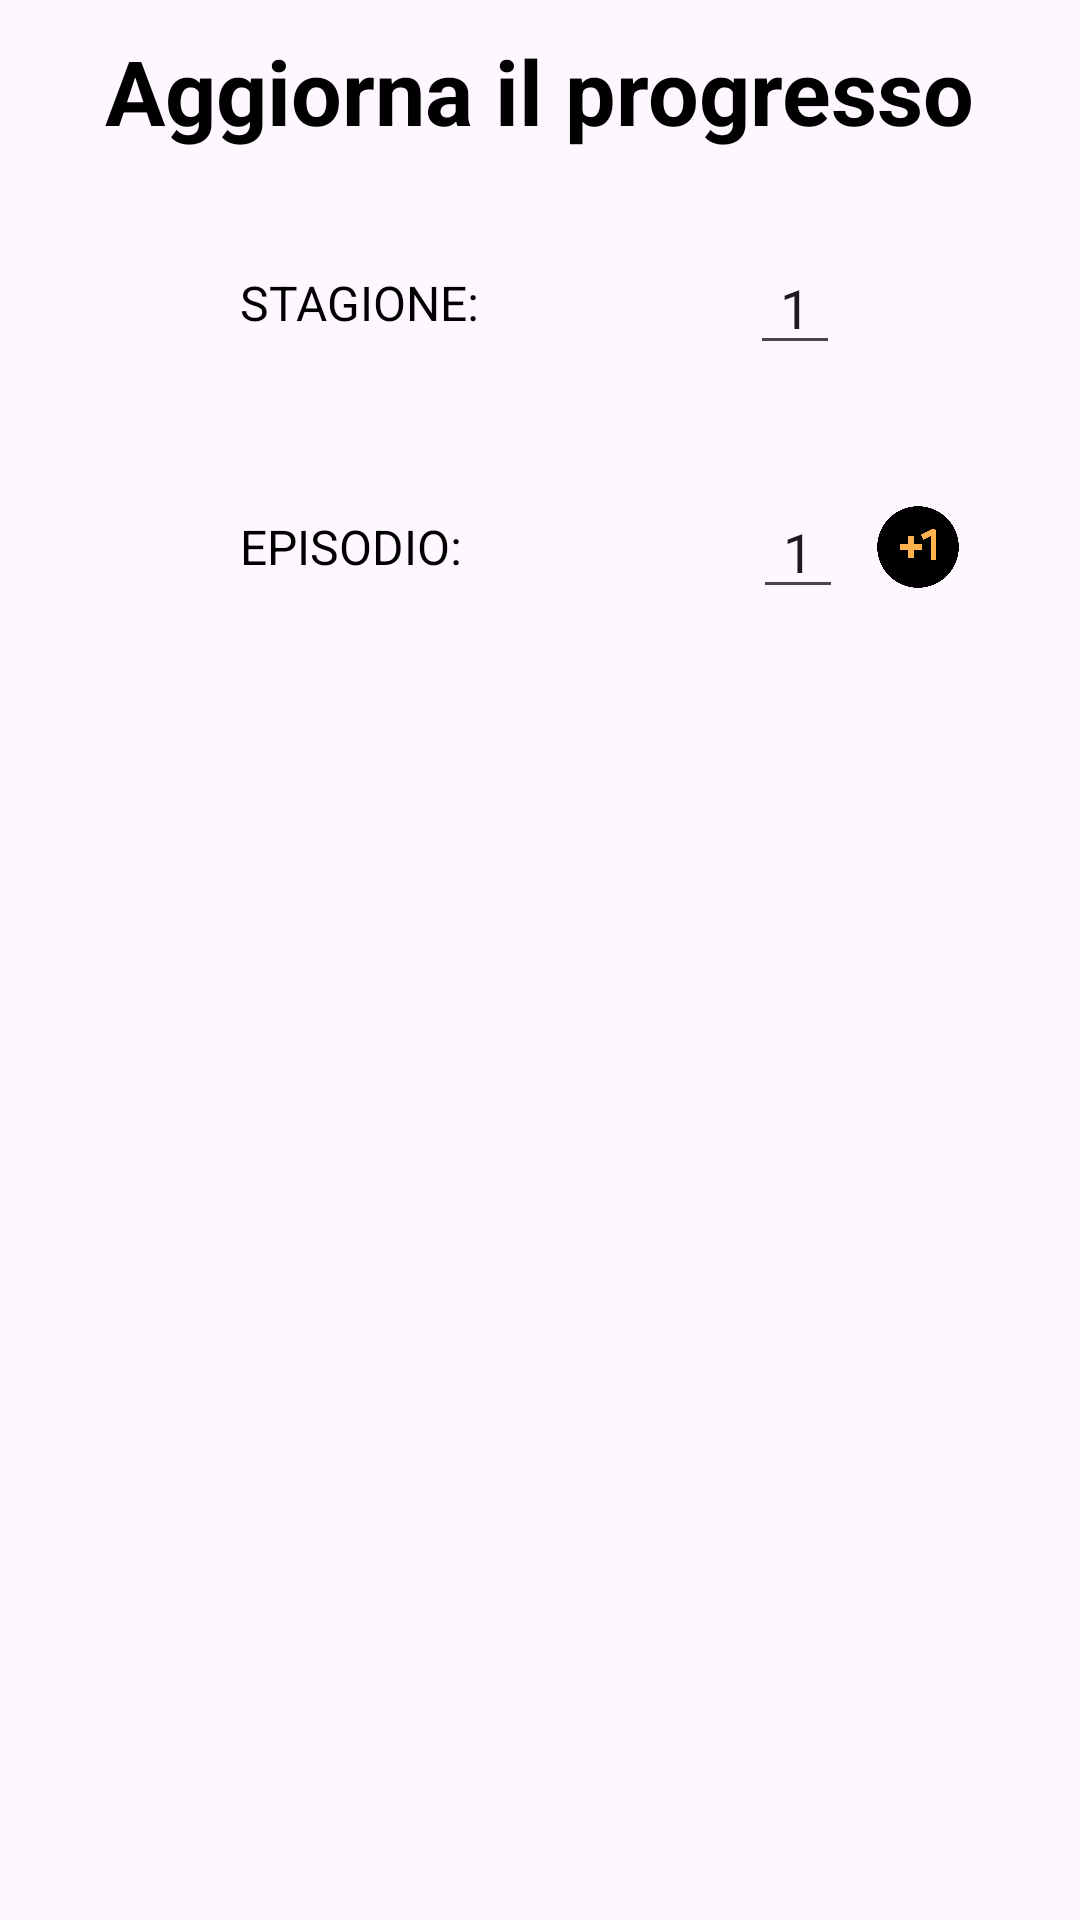

Layout XML and referenced resources for this Android screen:
<!-- AndroidManifest.xml: application theme Base.Theme.Test -->
<!-- res/layout/fragment_segnaposto.xml -->
<RelativeLayout xmlns:android="http://schemas.android.com/apk/res/android"
    xmlns:tools="http://schemas.android.com/tools"
    android:layout_width="match_parent"
    android:layout_height="match_parent"
    android:clickable="true"
    android:focusableInTouchMode="true"
    tools:context="unitn.app.activities.dettaglio.FragmentSegnaposto"
    tools:ignore="HardcodedText, Autofill,LabelFor">


    <TextView
        android:id="@+id/header"
        style="@style/Header"
        android:layout_width="wrap_content"
        android:layout_height="wrap_content"
        android:layout_centerHorizontal="true"
        android:layout_marginTop="10dp"
        android:text="Aggiorna il progresso"
        android:textSize="30sp" />

    <RelativeLayout
        android:id="@+id/stagioneLayout"
        android:layout_width="match_parent"
        android:layout_height="wrap_content"
        android:layout_below="@id/header"
        android:layout_marginHorizontal="80dp"
        android:layout_marginTop="30dp">

        <TextView
            style="@style/normalText"
            android:layout_width="wrap_content"
            android:layout_height="wrap_content"
            android:layout_alignParentStart="true"
            android:layout_centerVertical="true"
            android:text="STAGIONE:" />

        <EditText
            android:id="@+id/numeroStagione"
            android:layout_width="30dp"
            android:layout_height="wrap_content"
            android:layout_alignParentEnd="true"
            android:gravity="center"
            android:inputType="number"
            android:lines="1"
            android:paddingHorizontal="3dp"
            android:selectAllOnFocus="true"
            android:singleLine="true"
            android:text="1" />

    </RelativeLayout>

    <RelativeLayout
        android:layout_width="match_parent"
        android:layout_height="wrap_content"
        android:layout_below="@id/stagioneLayout"
        android:layout_marginStart="80dp"
        android:layout_marginEnd="34dp"
        android:layout_marginTop="40dp">

        <TextView
            style="@style/normalText"
            android:layout_width="wrap_content"
            android:layout_height="wrap_content"
            android:layout_alignParentStart="true"
            android:layout_centerVertical="true"
            android:text="EPISODIO:" />

        <LinearLayout
            android:layout_width="wrap_content"
            android:layout_height="wrap_content"
            android:layout_alignParentEnd="true"
            android:orientation="horizontal">

            <EditText
                android:id="@+id/numeroEpisodio"
                android:layout_width="30dp"
                android:layout_height="wrap_content"
                android:gravity="center"
                android:inputType="number"
                android:lines="1"
                android:paddingHorizontal="3dp"
                android:selectAllOnFocus="true"
                android:singleLine="true"
                android:text="1" />

            <ImageButton
                android:id="@+id/btnAumenta"
                android:layout_width="30dp"
                android:layout_height="30dp"
                android:layout_gravity="center"
                android:layout_marginStart="10dp"
                android:layout_marginEnd="5dp"
                android:background="@drawable/plus_one" />
        </LinearLayout>

    </RelativeLayout>

</RelativeLayout>
<!-- resources referenced by this layout -->
<resources>
  <!-- drawable plus_one: png bitmap (drawable, 9810 bytes) -->
  <style name="Header">
          <item name="android:textColor">@color/normalText</item>
          <item name="android:gravity">center</item>
          <item name="android:textSize">22sp</item>
          <item name="android:textStyle">bold</item>
      </style>
  <style name="normalText">
          <item name="android:textColor">@color/normalText</item>
          <item name="android:layout_width">wrap_content</item>
          <item name="android:layout_height">match_parent</item>
          <item name="android:gravity">center</item>
          <item name="android:textAlignment">center</item>
          <item name="android:textSize">16sp</item>
      </style>
  <style name="Base.Theme.Test" parent="Theme.Material3.DayNight.NoActionBar" />
  <color name="normalText">#FF000000</color>
</resources>
